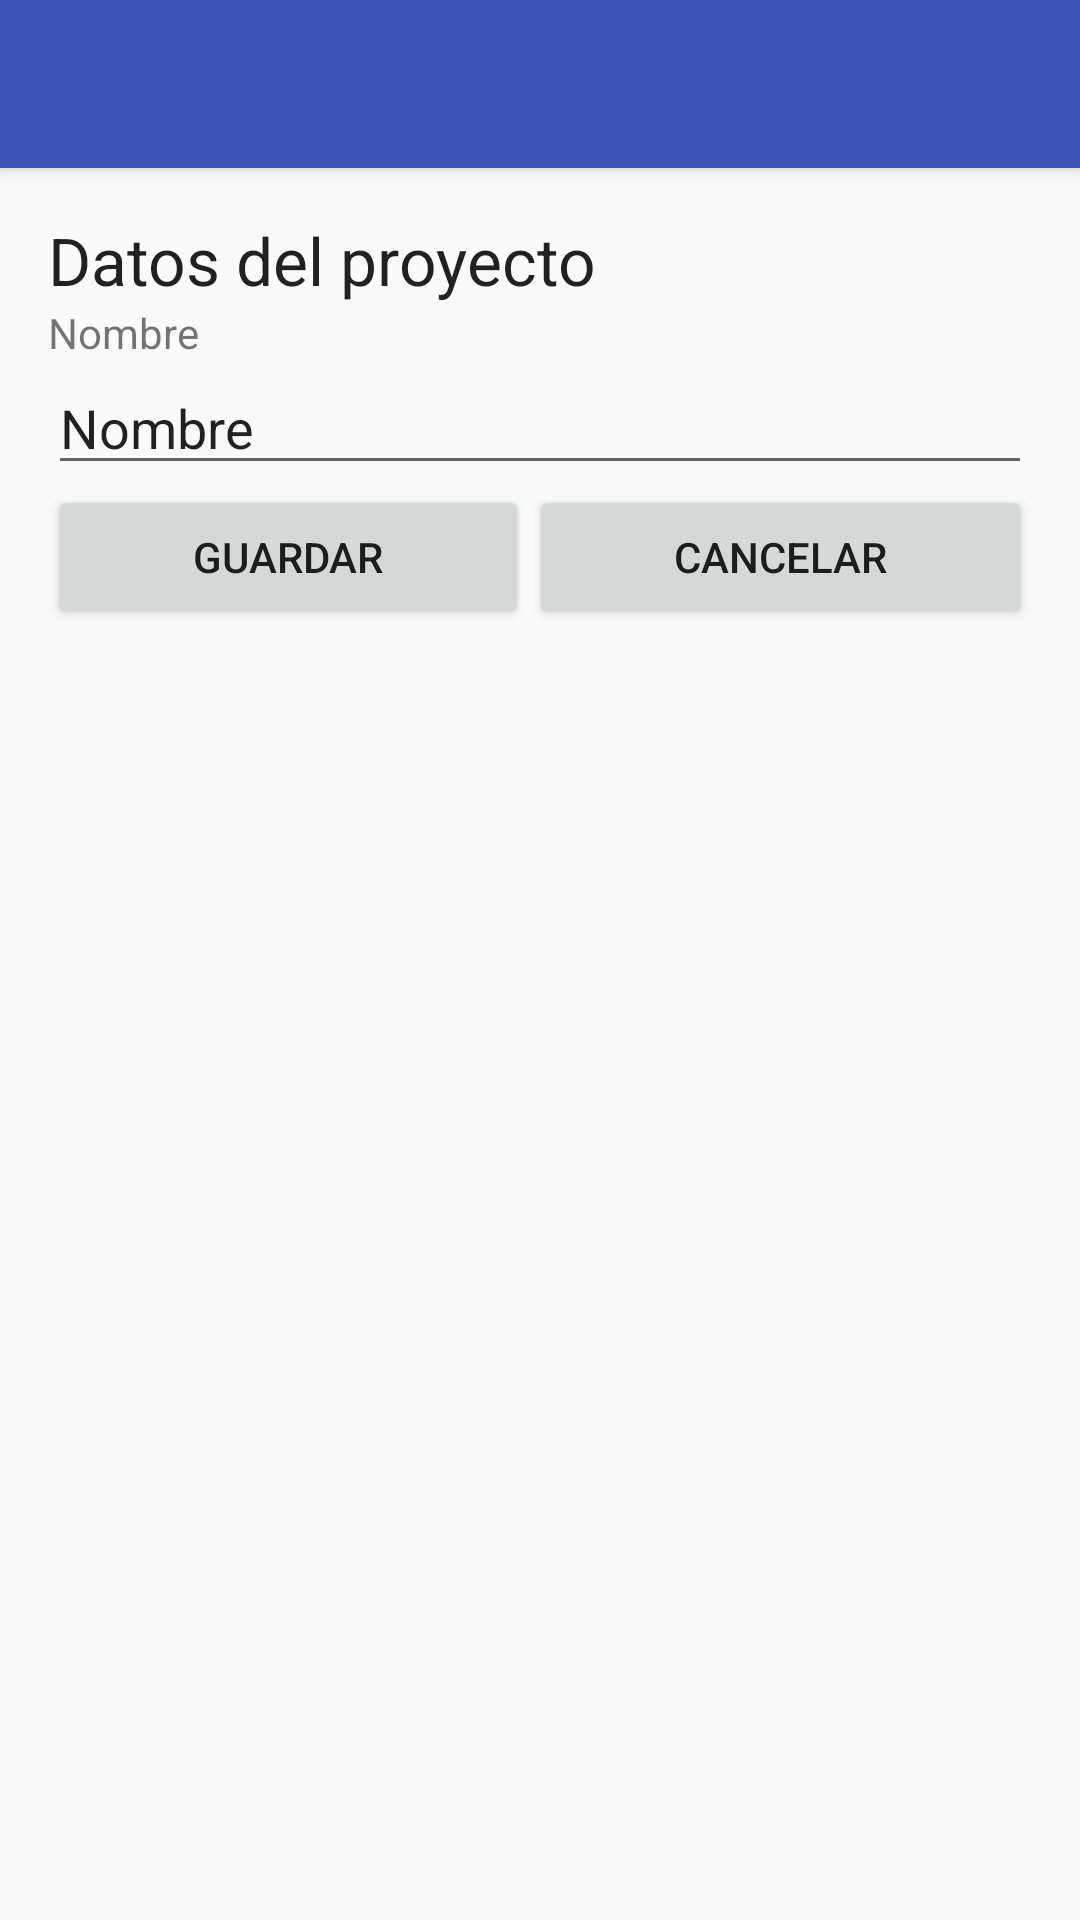

The Android layout XML behind this screen, and the referenced resources:
<!-- AndroidManifest.xml: application theme AppTheme -->
<!-- res/layout/activity_alta_proyecto.xml -->
<?xml version="1.0" encoding="utf-8"?>
<android.support.design.widget.CoordinatorLayout
    xmlns:android="http://schemas.android.com/apk/res/android"
    xmlns:app="http://schemas.android.com/apk/res-auto"
    xmlns:tools="http://schemas.android.com/tools"
    android:layout_width="match_parent"
    android:layout_height="match_parent"
    android:fitsSystemWindows="true"
    tools:context="dam.isi.frsf.utn.edu.ar.lab05.AltaProyectoActivity">

    <android.support.design.widget.AppBarLayout
        android:layout_width="match_parent"
        android:layout_height="wrap_content"
        android:theme="@style/AppTheme.AppBarOverlay">

        <android.support.v7.widget.Toolbar
            android:id="@+id/toolbar"
            android:layout_width="match_parent"
            android:layout_height="?attr/actionBarSize"
            android:background="?attr/colorPrimary"
            app:popupTheme="@style/AppTheme.PopupOverlay"/>

    </android.support.design.widget.AppBarLayout>

    <include layout="@layout/content_alta_proyecto"/>

</android.support.design.widget.CoordinatorLayout>
<!-- res/layout/content_alta_proyecto.xml (included above) -->
<?xml version="1.0" encoding="utf-8"?>
<RelativeLayout
    xmlns:android="http://schemas.android.com/apk/res/android"
    xmlns:app="http://schemas.android.com/apk/res-auto"
    xmlns:tools="http://schemas.android.com/tools"
    android:id="@+id/content_alta_proyecto"
    android:layout_width="match_parent"
    android:layout_height="match_parent"
    android:paddingBottom="@dimen/activity_vertical_margin"
    android:paddingLeft="@dimen/activity_horizontal_margin"
    android:paddingRight="@dimen/activity_horizontal_margin"
    android:paddingTop="@dimen/activity_vertical_margin"
    app:layout_behavior="@string/appbar_scrolling_view_behavior"
    tools:context="dam.isi.frsf.utn.edu.ar.lab05.AltaProyectoActivity"
    tools:showIn="@layout/activity_alta_proyecto">

    <LinearLayout
        android:orientation="vertical"
        android:layout_width="match_parent"
        android:layout_height="wrap_content">

        <TextView
            android:text="@string/datos_alta_proyecto"
            android:layout_width="match_parent"
            android:layout_height="wrap_content"
            android:id="@+id/textViewAltaProyectoTitulo"
            android:textAppearance="@android:style/TextAppearance.Material.Large"/>

        <TextView
            android:text="@string/proyecto_nombre"
            android:layout_width="match_parent"
            android:layout_height="wrap_content"
            android:id="@+id/textViewAltaProyectoNombre"/>

        <EditText
            android:layout_width="match_parent"
            android:layout_height="wrap_content"
            android:inputType="textPersonName"
            android:text="@string/proyecto_nombre"
            android:ems="10"
            android:id="@+id/editTextAltaProyectoNombre"/>

        <LinearLayout
            android:orientation="horizontal"
            android:layout_width="match_parent"
            android:layout_height="match_parent">

            <Button
                android:text="@string/button_guardar"
                android:layout_width="wrap_content"
                android:layout_height="wrap_content"
                android:id="@+id/buttonAltaProyectoGuardar"
                android:layout_weight="1"/>

            <Button
                android:text="@string/button_cancelar"
                android:layout_width="wrap_content"
                android:layout_height="wrap_content"
                android:id="@+id/buttonAltaProyectoCancelar"
                android:layout_weight="1"/>
        </LinearLayout>
    </LinearLayout>
</RelativeLayout>
<!-- resources referenced by this layout -->
<resources>
  <dimen name="activity_horizontal_margin">16dp</dimen>
  <dimen name="activity_vertical_margin">16dp</dimen>
  <string name="button_cancelar">Cancelar</string>
  <string name="button_guardar">Guardar</string>
  <string name="datos_alta_proyecto">Datos del proyecto</string>
  <string name="proyecto_nombre">Nombre</string>
  <style name="AppTheme.AppBarOverlay" parent="ThemeOverlay.AppCompat.Dark.ActionBar" />
  <style name="AppTheme.PopupOverlay" parent="ThemeOverlay.AppCompat.Light" />
  <style name="AppTheme" parent="Theme.AppCompat.Light.DarkActionBar">
          
          <item name="colorPrimary">@color/colorPrimary</item>
          <item name="colorPrimaryDark">@color/colorPrimaryDark</item>
          <item name="colorAccent">@color/colorAccent</item>
      </style>
  <color name="colorPrimary">#3F51B5</color>
  <color name="colorPrimaryDark">#303F9F</color>
  <color name="colorAccent">#FF4081</color>
</resources>
